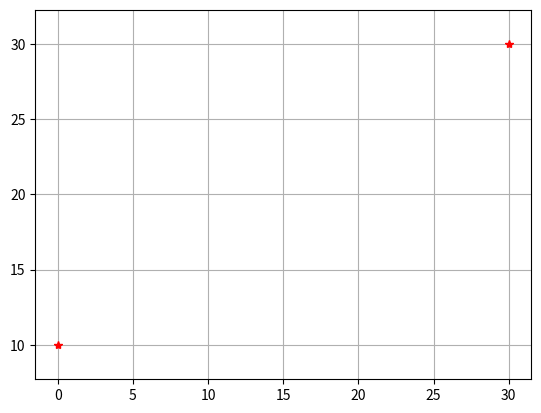

Write the Python code that produced this figure. (Note: this script raises an exception after producing the figure.)
"""

Potential Field based path planner


[redacted]

"""

#  import numpy as np
import matplotlib.pyplot as plt


def main():

    sx = 0.0
    sy = 10.0
    gx = 30.0
    gy = 30.0

    plt.plot(sx, sy, "*r")
    plt.plot(gx, gy, "*r")
    plt.grid(True)
    plt.axis("equal")
    plt.show()

    print(__file__ + " start!!")


if __name__ == '__main__':
    main()
